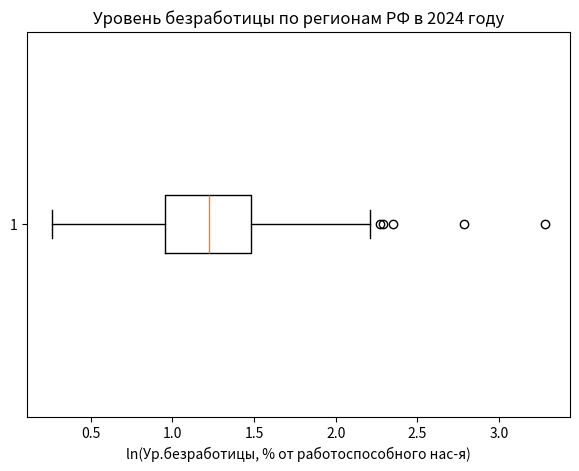
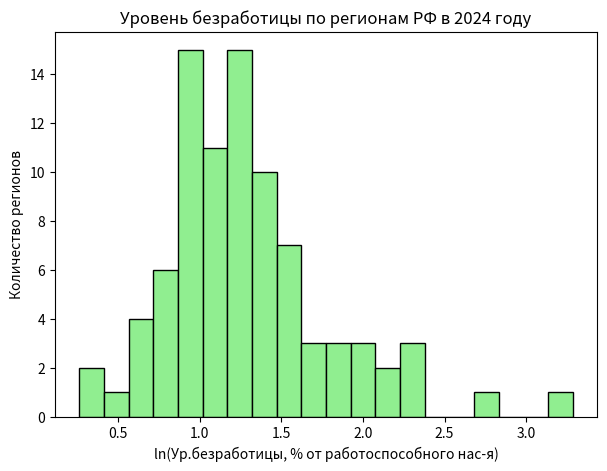
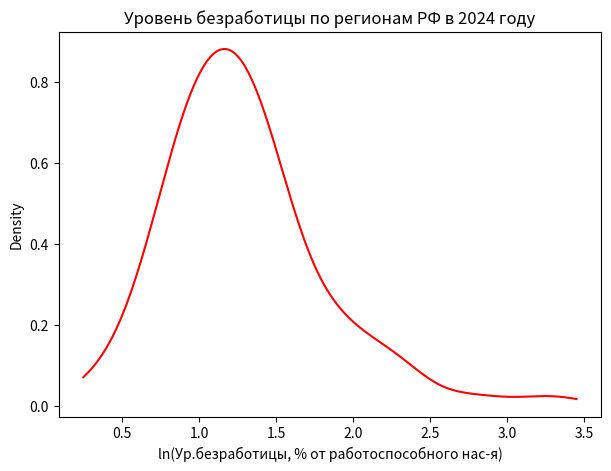

Source code (Python) for these figures, in order:
import numpy as np
import matplotlib.pyplot as plt
from scipy.stats import gaussian_kde

# Данные по безработице (%) по регионам
unemployment = np.array([
3.5, 3.9, 2.3, 4.0, 2.7, 3.3, 3.5, 2.1, 2.6, 2.7,
4.4, 3.0, 3.7, 2.4, 4.2, 2.2, 3.4, 1.3, 6.2, 5.6,
4.8, 7.1, 4.6, 3.6, 2.9, 3.3, 4.4, 2.5, 3.5, 1.7,
4.3, 5.1, 2.8, 3.1, 2.7, 2.6, 3.6, 3.4, 16.2, 26.7,
6.5, 8.0, 9.7, 9.1, 4.0, 3.0, 3.2, 2.6, 2.4, 2.9,
3.0, 3.3, 2.2, 1.8, 1.9, 3.5, 2.6, 2.0, 2.5, 4.3,
3.2, 2.4, 1.5, 1.9, 3.6, 2.4, 10.5, 5.6, 3.8, 4.7,
2.4, 5.9, 4.3, 4.3, 4.2, 4.6, 9.9, 7.1, 7.0, 3.0,
3.6, 2.1, 2.7, 3.0, 3.6, 4.7, 2.2
])

# Логарифмируем данные
log_unemployment = np.log(unemployment)

# --- Boxplot ---
plt.figure(figsize=(7,5))
plt.boxplot(log_unemployment, vert=False)
plt.title("Уровень безработицы по регионам РФ в 2024 году")
plt.xlabel("ln(Ур.безработицы, % от работоспособного нас-я)")
plt.savefig("boxplot_unemployment_log.png")
plt.close()

# --- Histogram ---
plt.figure(figsize=(7,5))
plt.hist(log_unemployment, bins=20, color="lightgreen", edgecolor="black")
plt.title("Уровень безработицы по регионам РФ в 2024 году")
plt.xlabel("ln(Ур.безработицы, % от работоспособного нас-я)")
plt.ylabel("Количество регионов")
plt.savefig("histogram_unemployment_log.png")
plt.close()

# --- KDE ---
kde = gaussian_kde(log_unemployment)
x_vals = np.linspace(min(log_unemployment)*0.95, max(log_unemployment)*1.05, 300)
y_vals = kde(x_vals)

plt.figure(figsize=(7,5))
plt.plot(x_vals, y_vals, color="red")
plt.title("Уровень безработицы по регионам РФ в 2024 году")
plt.xlabel("ln(Ур.безработицы, % от работоспособного нас-я)")
plt.ylabel("Density")
plt.savefig("kde_unemployment_log.png")
plt.close()
